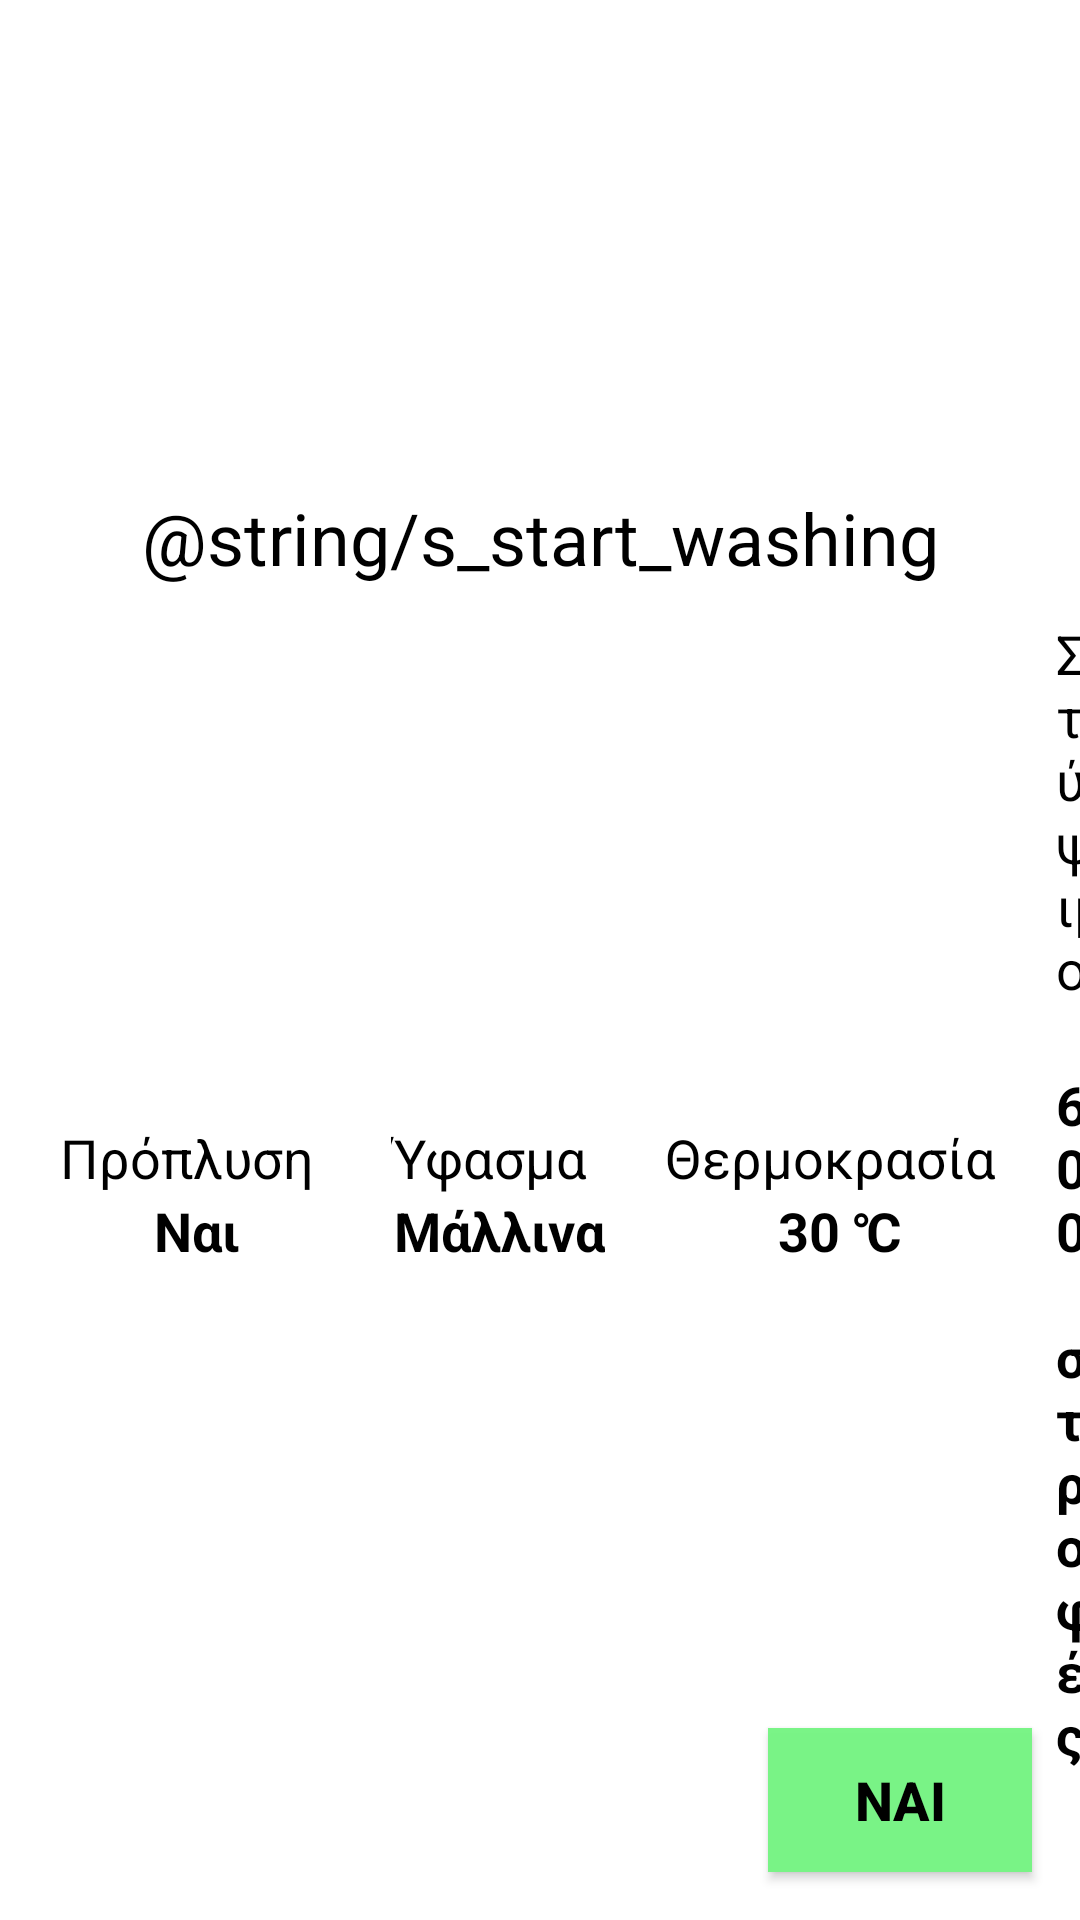

Layout XML and referenced resources for this Android screen:
<!-- AndroidManifest.xml: application theme AppTheme -->
<!-- res/layout/popup_begin_wash_advanced.xml -->
<?xml version="1.0" encoding="utf-8"?>
<androidx.constraintlayout.widget.ConstraintLayout xmlns:android="http://schemas.android.com/apk/res/android"
    xmlns:app="http://schemas.android.com/apk/res-auto"
    android:layout_width="wrap_content"
    android:layout_height="wrap_content"
    android:layout_gravity="center"
    android:background="@android:color/background_light">

    <Button
        android:id="@+id/b_no_continue"
        android:layout_width="wrap_content"
        android:layout_height="wrap_content"
        android:layout_marginTop="60dp"
        android:layout_marginBottom="16dp"
        android:background="#F8F4777B"
        android:text="@string/b_no_continue"
        android:textColor="@android:color/black"
        android:textStyle="bold"
        app:layout_constraintBottom_toBottomOf="parent"
        app:layout_constraintEnd_toStartOf="@+id/b_yes_stop"
        app:layout_constraintHorizontal_bias="0.093"
        app:layout_constraintStart_toStartOf="parent"
        app:layout_constraintTop_toBottomOf="@+id/wash_info"
        app:layout_constraintVertical_bias="1.0" />

    <TextView
        android:id="@+id/textView"
        android:layout_width="283dp"
        android:layout_height="wrap_content"
        android:layout_marginStart="40dp"
        android:layout_marginLeft="40dp"
        android:layout_marginEnd="40dp"
        android:gravity="center"
        android:text="@string/s_start_washing"
        android:textSize="24sp"
        android:textColor="@android:color/black"
        app:layout_constraintBottom_toTopOf="@+id/b_yes_stop"
        app:layout_constraintEnd_toEndOf="parent"
        app:layout_constraintHorizontal_bias="0.502"
        app:layout_constraintStart_toEndOf="@+id/b_no_continue"
        app:layout_constraintStart_toStartOf="parent"
        app:layout_constraintTop_toTopOf="parent"
        app:layout_constraintVertical_bias="0.3" />

    <LinearLayout
        android:id="@+id/wash_info"
        android:layout_width="match_parent"
        android:layout_height="wrap_content"
        app:layout_constraintStart_toStartOf="parent"
        app:layout_constraintEnd_toEndOf="parent"
        app:layout_constraintTop_toBottomOf="@+id/textView"
        android:orientation="horizontal">

        <RelativeLayout
            android:id="@+id/prewash_group"
            android:layout_width="wrap_content"
            android:layout_height="wrap_content"
            android:layout_gravity="center"
            android:layout_marginStart="20dp"
            android:layout_marginLeft="20dp">

            <TextView
                android:id="@+id/prewash_title"
                android:layout_width="wrap_content"
                android:layout_height="wrap_content"
                android:layout_centerHorizontal="true"
                android:text="@string/radio_prewash"
                android:textColor="@android:color/black" />

            <TextView
                android:id="@+id/prewash_choice"
                android:layout_width="wrap_content"
                android:layout_height="wrap_content"
                android:layout_below="@+id/prewash_title"
                android:layout_centerHorizontal="true"
                android:text="@string/s_yes"
                android:textColor="@android:color/black"
                android:textStyle="bold"/>
        </RelativeLayout>

        <RelativeLayout
            android:id="@+id/program_group"
            android:layout_width="wrap_content"
            android:layout_height="wrap_content"
            android:layout_gravity="center"
            android:layout_marginStart="20dp"
            android:layout_marginLeft="20dp">

            <TextView
                android:id="@+id/program_title"
                android:layout_width="wrap_content"
                android:layout_height="wrap_content"
                android:layout_centerHorizontal="true"
                android:text="@string/radio_fabric"
                android:textColor="@android:color/black"/>

            <TextView
                android:id="@+id/program_choice"
                android:layout_width="wrap_content"
                android:layout_height="wrap_content"
                android:layout_below="@+id/program_title"
                android:layout_centerHorizontal="true"
                android:text="@string/s_wool"
                android:textColor="@android:color/black"
                android:textStyle="bold" />
        </RelativeLayout>

        <RelativeLayout
            android:id="@+id/temp_group"
            android:layout_width="wrap_content"
            android:layout_height="wrap_content"
            android:layout_gravity="center"
            android:layout_marginStart="20dp"
            android:layout_marginLeft="20dp">
            <TextView
                android:id="@+id/temp_title"
                android:layout_width="wrap_content"
                android:layout_height="wrap_content"
                android:layout_centerHorizontal="true"
                android:text="@string/radio_temp"
                android:textColor="@android:color/black"/>

            <TextView
                android:id="@+id/temp_choice"
                android:layout_width="wrap_content"
                android:layout_height="wrap_content"
                android:layout_centerHorizontal="true"
                android:layout_below="@+id/temp_title"
                android:text="@string/s_30_celc"
                android:textColor="@android:color/black"
                android:textStyle="bold"/>
        </RelativeLayout>

        <RelativeLayout
            android:id="@+id/dry_group"
            android:layout_width="wrap_content"
            android:layout_height="wrap_content"
            android:layout_gravity="center"
            android:layout_marginStart="20dp"
            android:layout_marginLeft="20dp">
            <TextView
                android:id="@+id/dry_title"
                android:layout_width="wrap_content"
                android:layout_height="wrap_content"
                android:layout_centerHorizontal="true"
                android:text="@string/radio_dry"
                android:textColor="@android:color/black"/>

            <TextView
                android:id="@+id/dry_choice"
                android:layout_width="wrap_content"
                android:layout_height="wrap_content"
                android:layout_centerHorizontal="true"
                android:layout_below="@+id/dry_title"
                android:text="@string/s_600rpm"
                android:textColor="@android:color/black"
                android:textStyle="bold"/>
        </RelativeLayout>

        <RelativeLayout
            android:id="@+id/rinse_group"
            android:layout_width="wrap_content"
            android:layout_height="wrap_content"
            android:layout_gravity="center"
            android:layout_marginStart="20dp"
            android:layout_marginLeft="20dp">
            <TextView
                android:id="@+id/rinse_title"
                android:layout_width="wrap_content"
                android:layout_height="wrap_content"
                android:layout_centerHorizontal="true"
                android:text="@string/radio_rinse"
                android:textColor="@android:color/black"/>

            <TextView
                android:id="@+id/rinse_choice"
                android:layout_width="wrap_content"
                android:layout_height="wrap_content"
                android:layout_centerHorizontal="true"
                android:layout_below="@+id/rinse_title"
                android:text="@string/s_yes"
                android:textColor="@android:color/black"
                android:textStyle="bold"/>
        </RelativeLayout>

    </LinearLayout>

    <Button
        android:id="@+id/b_yes_stop"
        android:layout_width="wrap_content"
        android:layout_height="wrap_content"
        android:layout_marginEnd="16dp"
        android:layout_marginRight="16dp"
        android:layout_marginBottom="16dp"
        android:background="#F877F484"
        android:text="@string/b_yes_stop"
        android:textColor="@android:color/black"
        android:textStyle="bold"
        app:layout_constraintBottom_toBottomOf="parent"
        app:layout_constraintEnd_toEndOf="parent" />
</androidx.constraintlayout.widget.ConstraintLayout>
<!-- resources referenced by this layout -->
<resources>
  <string name="b_no_continue">Όχι</string>
  <string name="b_yes_stop">Ναι</string>
  <string name="radio_dry">Στύψιμο</string>
  <string name="radio_fabric">Ύφασμα</string>
  <string name="radio_prewash">Πρόπλυση</string>
  <string name="radio_rinse">Επιπλέον\nΞέπλυμα</string>
  <string name="radio_temp">Θερμοκρασία</string>
  <string name="s_30_celc">\t30 ℃</string>
  <string name="s_600rpm">\t600 στροφές</string>
  <string name="s_wool">\tΜάλλινα</string>
  <string name="s_yes">\tΝαι</string>
  <style name="AppTheme" parent="Theme.AppCompat.Light.NoActionBar">
          
          <item name="colorPrimary">@color/colorPrimary</item>
          <item name="colorPrimaryDark">@color/colorPrimaryDark</item>
          <item name="colorAccent">@color/colorAccent</item>
  
          <item name="android:textSize">18sp</item>
          <item name="android:windowAnimationStyle">@style/WindowAnimation</item>
      </style>
  <color name="colorPrimary">#6200EE</color>
  <color name="colorPrimaryDark">#3700B3</color>
  <color name="colorAccent">#03DAC5</color>
  <style name="WindowAnimation">
          <item name="android:windowEnterAnimation">@android:anim/fade_in</item>
          <item name="android:windowExitAnimation">@android:anim/fade_out</item>
      </style>
</resources>
